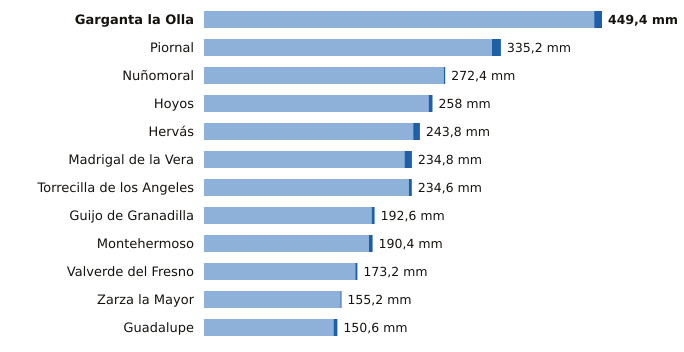

The table this chart was drawn from, first rows:
estacion, provincia, indicativo, mm_6_dias_anteriores, mm_hoy, mm_7_dias, horas_de_hoy
Garganta la Olla, Cáceres, 3436D, 440.6, 8.8, 449.4, 16
Piornal, Cáceres, 3516X, 325.2, 10.0, 335.2, 18
Nuñomoral, Cáceres, 3494U, 270.8, 1.6, 272.4, 18
Hoyos, Cáceres, 3536X, 253.6, 4.4, 258.0, 18
Hervás, Cáceres, 3504X, 236.2, 7.6, 243.8, 18
Madrigal de la Vera, Cáceres, 3423I, 226.4, 8.4, 234.8, 18
Torrecilla de los Angeles, Cáceres, 3531X, 231.2, 3.4, 234.6, 17
Guijo de Granadilla, Cáceres, 3503, 189.2, 3.4, 192.6, 18
Montehermoso, Cáceres, 3512X, 186.2, 4.2, 190.4, 17
Valverde del Fresno, Cáceres, 3547X, 170.8, 2.4, 173.2, 18
Zarza la Mayor, Cáceres, 3540X, 154.0, 1.2, 155.2, 18
Guadalupe, Cáceres, 4245X, 146.2, 4.4, 150.6, 18
